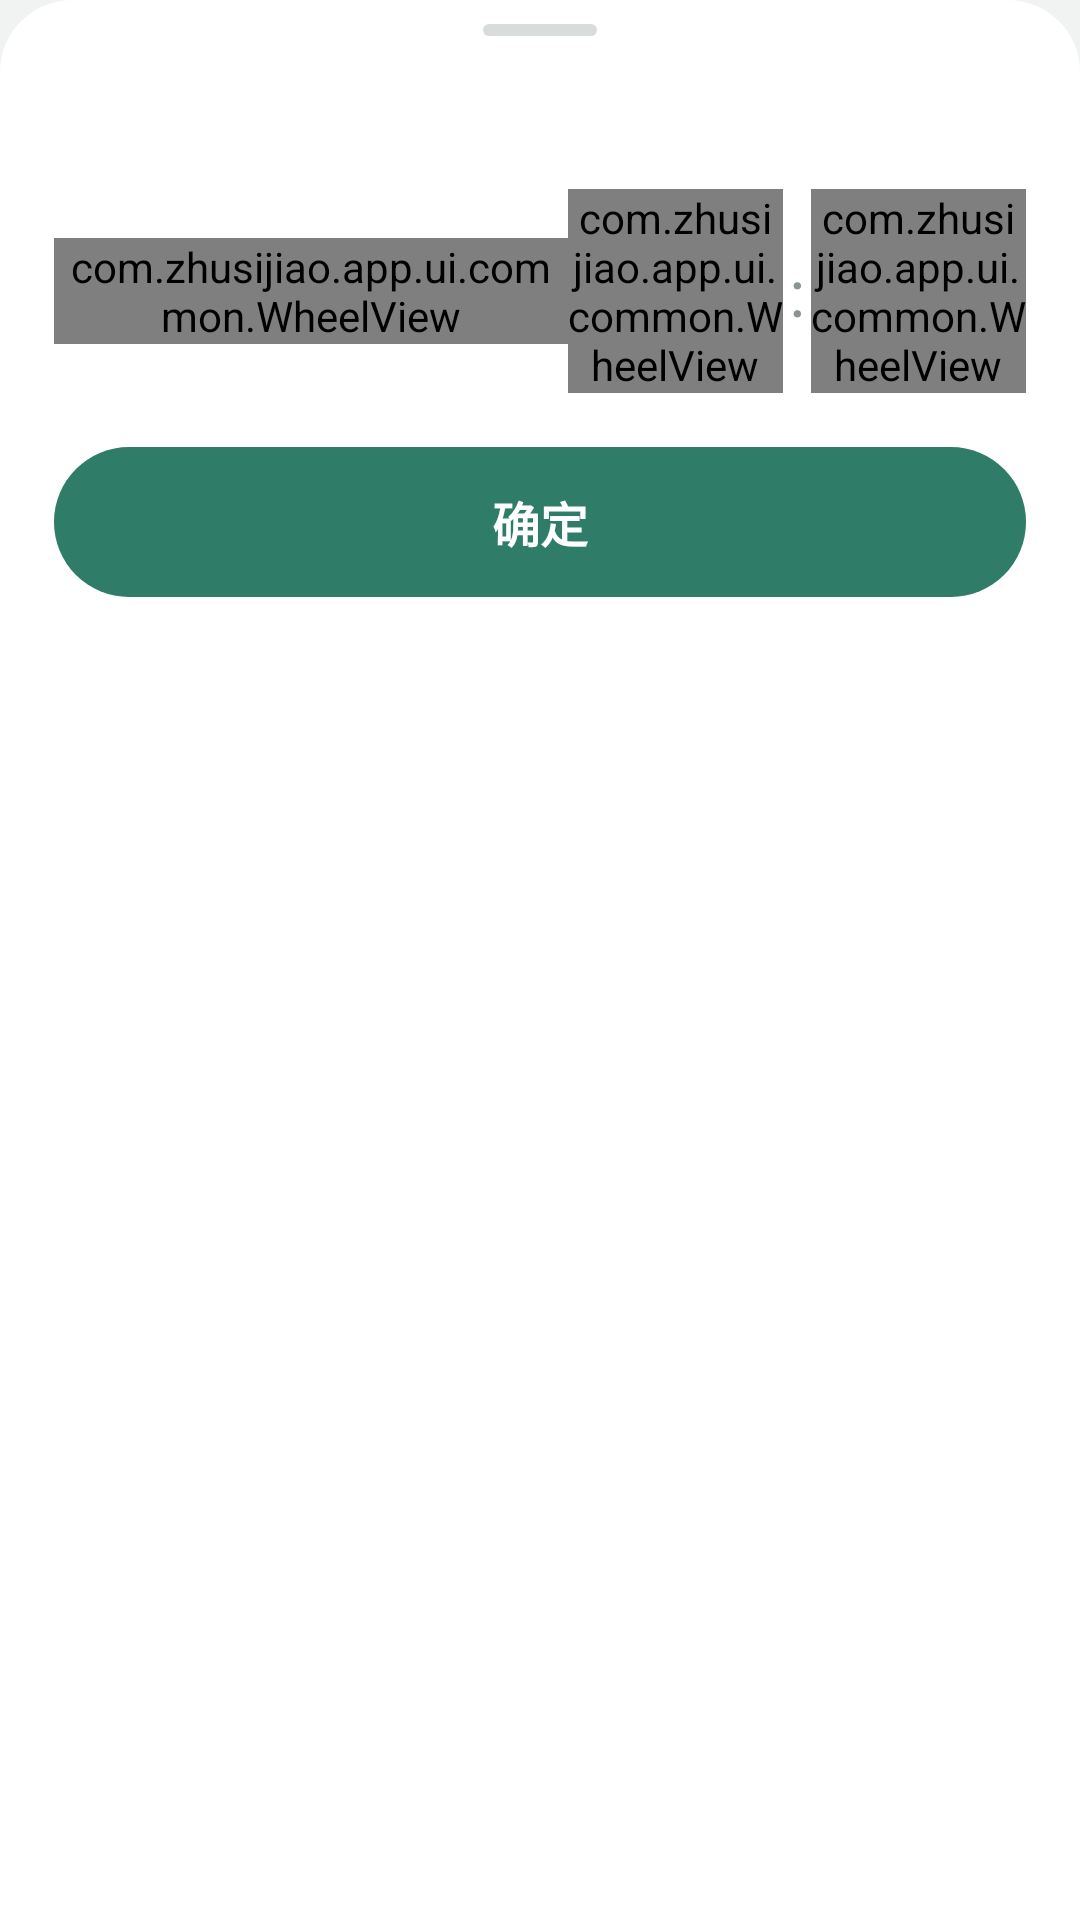

Here is an Android app screen rendered from its layout file. Give the layout XML and the strings, colors and styles it references.
<!-- AndroidManifest.xml: application theme Theme.Zhusijiao -->
<!-- res/layout/dialog_date_time.xml -->
<?xml version="1.0" encoding="utf-8"?>
<LinearLayout xmlns:android="http://schemas.android.com/apk/res/android"
    android:layout_width="match_parent"
    android:layout_height="wrap_content"
    android:background="@drawable/bg_sheet"
    android:orientation="vertical"
    style="@style/SheetRoot">

    <View style="@style/SheetHandle" />

    <TextView
        android:id="@+id/dateTimeTitle"
        android:layout_width="match_parent"
        android:layout_height="wrap_content"
        android:gravity="center"
        android:includeFontPadding="false"
        android:textColor="@color/text_primary"
        android:textSize="@dimen/text_title"
        android:textStyle="bold" />

    <LinearLayout
        android:layout_width="match_parent"
        android:layout_height="wrap_content"
        android:layout_marginTop="14dp"
        android:gravity="center_vertical"
        android:orientation="horizontal">

        <com.zhusijiao.app.ui.common.WheelView
            android:id="@+id/dateWheel"
            android:layout_width="0dp"
            android:layout_height="wrap_content"
            android:layout_weight="2.4" />

        <com.zhusijiao.app.ui.common.WheelView
            android:id="@+id/hourWheel"
            android:layout_width="0dp"
            android:layout_height="wrap_content"
            android:layout_weight="1" />

        <TextView
            android:layout_width="wrap_content"
            android:layout_height="wrap_content"
            android:paddingStart="2dp"
            android:paddingEnd="2dp"
            android:text="@string/time_range_colon"
            android:textColor="@color/text_tertiary"
            android:textSize="@dimen/text_display" />

        <com.zhusijiao.app.ui.common.WheelView
            android:id="@+id/minuteWheel"
            android:layout_width="0dp"
            android:layout_height="wrap_content"
            android:layout_weight="1" />
    </LinearLayout>

    <TextView
        android:id="@+id/dateTimeConfirm"
        style="@style/PrimaryButton"
        android:layout_height="wrap_content"
        android:layout_marginTop="18dp"
        android:minHeight="50dp"
        android:paddingTop="12dp"
        android:paddingBottom="12dp"
        android:text="@string/time_range_confirm" />
</LinearLayout>
<!-- resources referenced by this layout -->
<resources>
  <color name="text_primary">#1d2421</color>
  <color name="text_tertiary">#8a9490</color>
  <dimen name="text_display">22sp</dimen>
  <dimen name="text_title">18sp</dimen>
  <!-- drawable bg_sheet (drawable) -->
  <?xml version="1.0" encoding="utf-8"?>
  
  <shape xmlns:android="http://schemas.android.com/apk/res/android" android:shape="rectangle">
      <solid android:color="@color/surface" />
      <corners android:topLeftRadius="@dimen/radius_xl" android:topRightRadius="@dimen/radius_xl" />
  </shape>
  <string name="time_range_colon">:</string>
  <string name="time_range_confirm">确定</string>
  <style name="PrimaryButton">
          <item name="android:layout_width">match_parent</item>
          <item name="android:layout_height">wrap_content</item>
          <item name="android:minHeight">@dimen/button_min_height</item>
          <item name="android:background">@drawable/bg_primary_button</item>
          <item name="android:stateListAnimator">@animator/press_scale</item>
          <item name="android:textColor">#ffffff</item>
          <item name="android:textSize">@dimen/text_button</item>
          <item name="android:textStyle">bold</item>
          <item name="android:gravity">center</item>
          <item name="android:clickable">true</item>
          <item name="android:focusable">true</item>
          <item name="android:paddingStart">16dp</item>
          <item name="android:paddingEnd">16dp</item>
      </style>
  <style name="SheetHandle">
          <item name="android:layout_width">38dp</item>
          <item name="android:layout_height">4dp</item>
          <item name="android:layout_gravity">center_horizontal</item>
          <item name="android:layout_marginBottom">16dp</item>
          <item name="android:background">@drawable/bg_sheet_handle</item>
      </style>
  <style name="SheetRoot">
          <item name="android:paddingStart">18dp</item>
          <item name="android:paddingTop">8dp</item>
          <item name="android:paddingEnd">18dp</item>
          <item name="android:paddingBottom">16dp</item>
      </style>
  <color name="surface">#ffffff</color>
  <dimen name="radius_xl">24dp</dimen>
  <dimen name="button_min_height">44dp</dimen>
  <dimen name="text_button">@dimen/text_subtitle</dimen>
  <!-- drawable bg_sheet_handle (drawable) -->
  <?xml version="1.0" encoding="utf-8"?>
  
  <shape xmlns:android="http://schemas.android.com/apk/res/android" android:shape="rectangle">
      <solid android:color="@color/sheet_handle" />
      <corners android:radius="4dp" />
  </shape>
  <color name="accent">#2f7d68</color>
  <color name="text_secondary">#5f6965</color>
  <color name="background">#f0f3f2</color>
  <style name="Theme.Zhusijiao.Dialog" parent="Theme.AppCompat.Light.Dialog.Alert">
          <item name="colorAccent">@color/accent</item>
          <item name="android:textColorPrimary">@color/text_primary</item>
          <item name="buttonBarPositiveButtonStyle">@style/DialogButton</item>
          <item name="buttonBarNegativeButtonStyle">@style/DialogButton</item>
          <item name="buttonBarNeutralButtonStyle">@style/DialogButton</item>
      </style>
  <color name="accent_strong">#246b57</color>
  <dimen name="button_radius">@dimen/radius_pill</dimen>
  <dimen name="text_subtitle">16sp</dimen>
  <color name="sheet_handle">#d8dddb</color>
  <style name="DialogButton" parent="Widget.AppCompat.Button.ButtonBar.AlertDialog">
          <item name="android:textColor">@color/accent</item>
          <item name="android:textStyle">bold</item>
      </style>
  <dimen name="radius_pill">100dp</dimen>
</resources>
